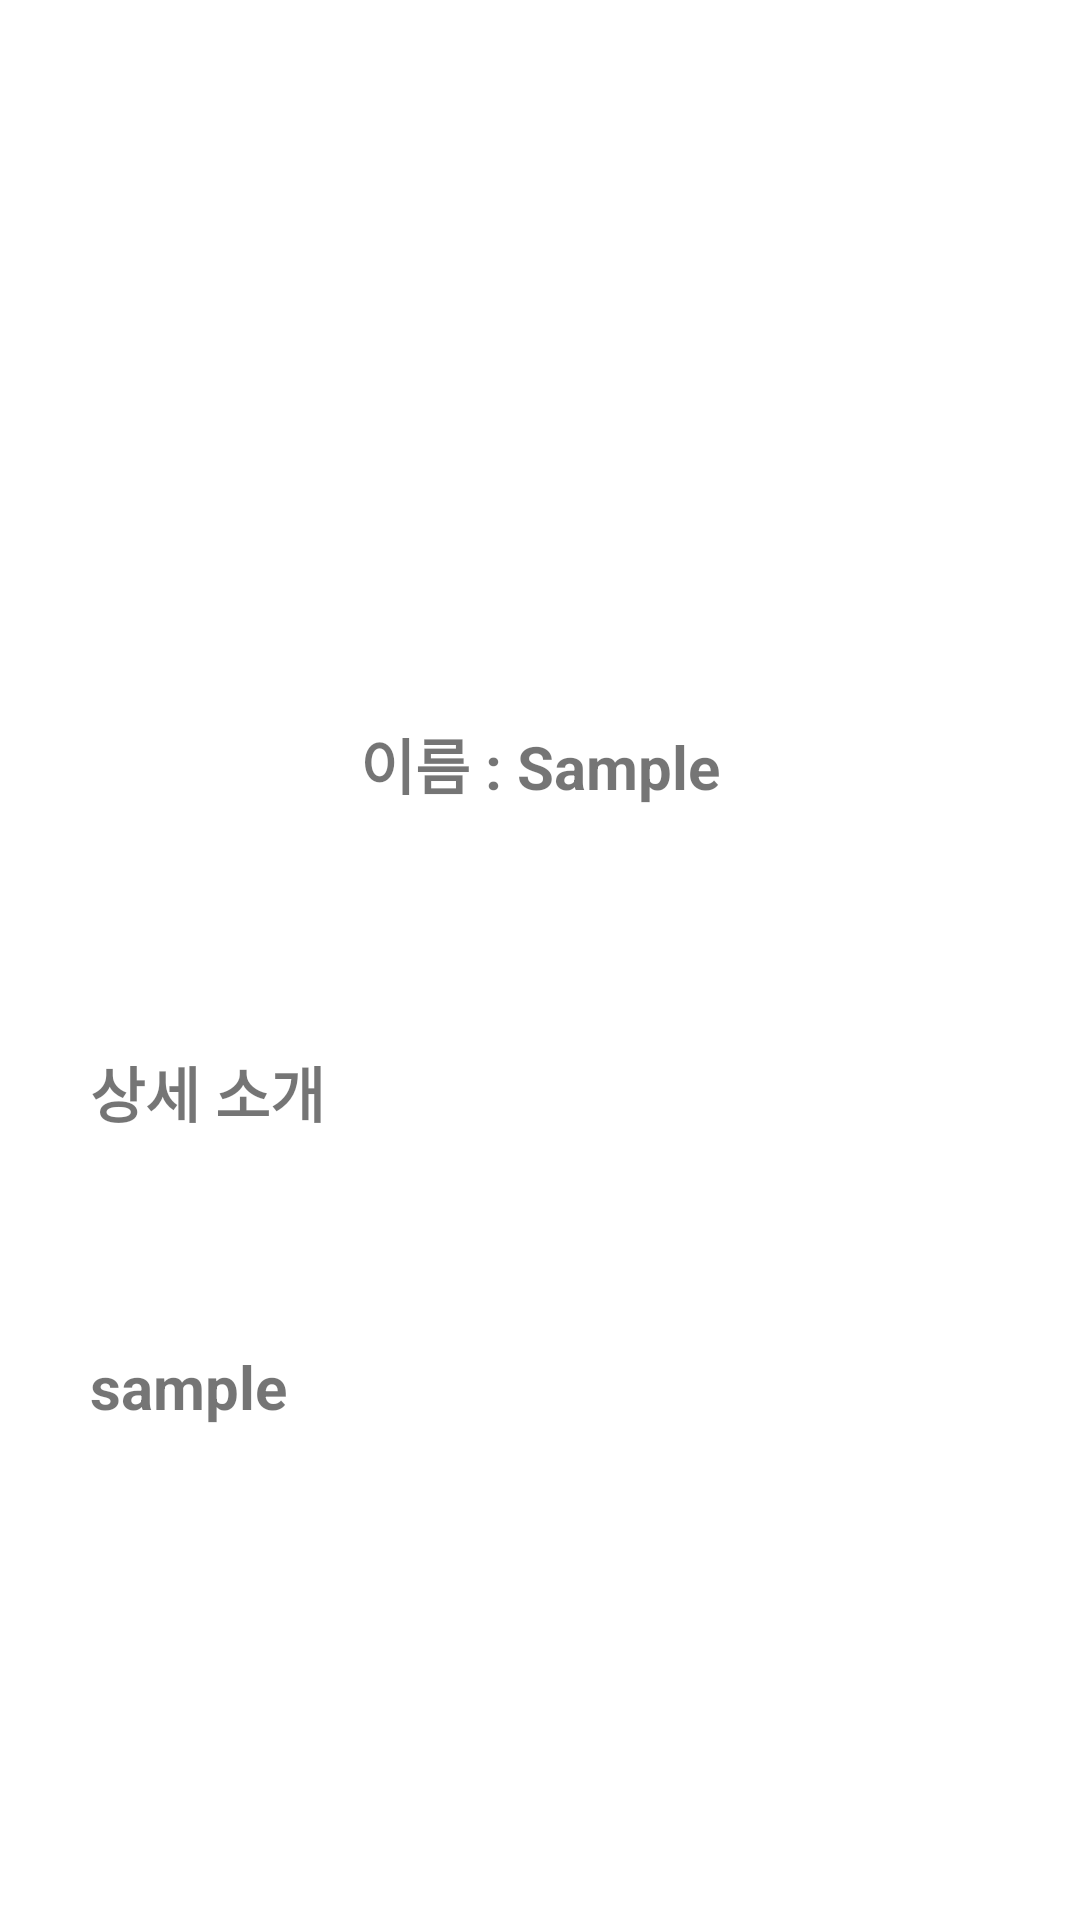

This screen was rendered from an Android layout file. Write that file and the resources it references.
<!-- AndroidManifest.xml: application theme Theme.AndroidSeminar1 -->
<!-- res/layout/activity_follower_detail.xml -->
<?xml version="1.0" encoding="utf-8"?>
<layout xmlns:android="http://schemas.android.com/apk/res/android"
    xmlns:tools="http://schemas.android.com/tools"
    xmlns:app="http://schemas.android.com/apk/res-auto">

    <androidx.constraintlayout.widget.ConstraintLayout
        android:layout_width="match_parent"
        android:layout_height="match_parent"
        tools:context=".home.profile.follower.FollowerDetailActivity">

        <ImageView
            android:id="@+id/iv_follower_detail_profile"
            android:layout_width="150dp"
            android:layout_height="0dp"
            android:layout_marginTop="50dp"
            android:src="@mipmap/ic_launcher_round"
            app:layout_constraintDimensionRatio="1:1"
            app:layout_constraintTop_toTopOf="parent"
            app:layout_constraintStart_toStartOf="parent"
            app:layout_constraintEnd_toEndOf="parent"/>

        <LinearLayout
            android:id="@+id/ll_follower_name"
            android:layout_width="wrap_content"
            android:layout_height="wrap_content"
            android:layout_marginTop="40dp"
            android:orientation="horizontal"
            app:layout_constraintTop_toBottomOf="@id/iv_follower_detail_profile"
            app:layout_constraintStart_toStartOf="parent"
            app:layout_constraintEnd_toEndOf="parent">

            <TextView
                android:id="@+id/tv_detail_name"
                android:layout_width="wrap_content"
                android:layout_height="wrap_content"
                android:text="이름 : "
                android:textSize="20sp"
                android:textStyle="bold"
                app:layout_constraintTop_toBottomOf="@id/iv_follower_detail_profile"
                app:layout_constraintStart_toStartOf="parent"
                app:layout_constraintEnd_toEndOf="parent"/>

            <TextView
                android:id="@+id/tv_follower_detail_name"
                android:layout_width="wrap_content"
                android:layout_height="wrap_content"
                android:text="Sample"
                android:textSize="20sp"
                android:textStyle="bold"
                app:layout_constraintTop_toBottomOf="@id/iv_follower_detail_profile"
                app:layout_constraintStart_toStartOf="parent"
                app:layout_constraintEnd_toEndOf="parent"/>

        </LinearLayout>

        <TextView
            android:id="@+id/tv_detail_introduction"
            android:layout_width="wrap_content"
            android:layout_height="wrap_content"
            android:layout_marginTop="80dp"
            android:layout_marginStart="30dp"
            android:text="상세 소개"
            android:textSize="20sp"
            android:textStyle="bold"
            app:layout_constraintTop_toBottomOf="@id/ll_follower_name"
            app:layout_constraintStart_toStartOf="parent" />

        <TextView
            android:id="@+id/tv_follower_detail_introduction"
            android:layout_width="match_parent"
            android:layout_height="0dp"
            android:layout_marginTop="40dp"
            android:padding="30dp"
            android:text="sample"
            android:textSize="20sp"
            android:textStyle="bold"
            app:layout_constraintTop_toBottomOf="@id/tv_detail_introduction"
            app:layout_constraintBottom_toBottomOf="parent"
            app:layout_constraintStart_toStartOf="@id/tv_detail_introduction"/>



    </androidx.constraintlayout.widget.ConstraintLayout>

</layout>
<!-- resources referenced by this layout -->
<resources>
  <style name="Theme.AndroidSeminar1" parent="Theme.MaterialComponents.DayNight.DarkActionBar">
          
          <item name="colorPrimary">@color/purple_500</item>
          <item name="colorPrimaryVariant">@color/purple_700</item>
          <item name="colorOnPrimary">@color/white</item>
          
          <item name="colorSecondary">@color/teal_200</item>
          <item name="colorSecondaryVariant">@color/teal_700</item>
          <item name="colorOnSecondary">@color/black</item>
          
          <item name="android:statusBarColor" tools:targetApi="l">?attr/colorPrimaryVariant</item>
          
      </style>
  <color name="purple_500">#FF6200EE</color>
  <color name="purple_700">#FF3700B3</color>
  <color name="white">#FFFFFFFF</color>
  <color name="teal_200">#FF03DAC5</color>
  <color name="teal_700">#FF018786</color>
  <color name="black">#FF000000</color>
</resources>
